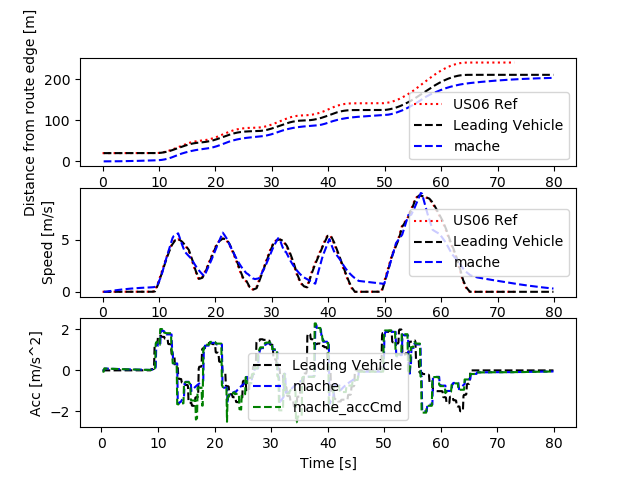

The data file committed next to this chart (first rows):
Realtime [sec], Sim Time [sec], Sim Time from MPC [sec], MPC runtime, v0_dist [m], v0_lane [-], v0_spd [m/s], v0_acc [m/s2], v1_dist [m], v1_lane [-], v1_spd [m/s], v1_acc [m/s2], v1_accCmd [m/s2]
0.0, 0.0, 0.0, 0.0, 0.0, 0.0, 0.0, 0.0, 0.0, 0.0, 0.0, 0.0, 0.0
0.0, 0.0, 0.0, 0.0, 0.0, 0.0, 0.0, 0.0, 0.0, 0.0, 0.0, 0.0, 0.0
0.0, 0.0, 0.0, 0.0, 0.0, 0.0, 0.0, 0.0, 0.0, 0.0, 0.0, 0.0, 0.0
0.0, 0.2, 79.9, 0.00802, 20.0, 0.0, 0.0, 0.0, 0.0, 0.0, 0.0, 0.0, -0.06516
0.1148, 0.3, 79.9, 0.006357, 20.0, 0.0, 0.0, 0.0, 0.0, 0.0, 0.0, 0.0, -0.06516
0.123, 0.4, 79.9, 0.007946, 20.0, 0.0, 0.0, 0.0, 0.0, 0.0, 0.0, 0.0, -0.06516
0.2123, 0.5, 0.2, 0.008254, 20.0, 0.0, 0.0, 0.0, 0.0, 0.0, 0.0, 0.0, 0.09435
0.3139, 0.6, 0.4, 0.009218, 20.0, 0.0, 0.0, 0.0, 0.0009131, 0.0, 0.009131, 0.09131, 0.09435
0.4143, 0.7, 0.5, 0.008288, 20.0, 0.0, 0.0, 0.0, 0.002739, 0.0, 0.01826, 0.09131, 0.09435
0.5141, 0.8, 0.6, 0.009313, 20.0, 0.0, 0.0, 0.0, 0.005478, 0.0, 0.02739, 0.09131, 0.08981
0.6142, 0.9, 0.7, 0.007829, 20.0, 0.0, 0.0, 0.0, 0.009087, 0.0, 0.03608, 0.08691, 0.08858
0.714, 1.0, 0.8, 0.00801, 20.0, 0.0, 0.0, 0.0, 0.01355, 0.0, 0.04466, 0.08572, 0.08734
0.8148, 1.1, 0.9, 0.008352, 20.0, 0.0, 0.0, 0.0, 0.01886, 0.0, 0.05311, 0.08452, 0.08631
0.9136, 1.2, 1.0, 0.008031, 20.0, 0.0, 0.0, 0.0, 0.02501, 0.0, 0.06146, 0.08352, 0.08518
1.014, 1.3, 1.1, 0.008938, 20.0, 0.0, 0.0, 0.0, 0.03198, 0.0, 0.0697, 0.08243, 0.08405
1.215, 1.4, 1.1, 0.006788, 20.0, 0.0, 0.0, 0.0, 0.03976, 0.0, 0.07784, 0.08134, 0.08405
1.225, 1.5, 1.1, 0.008335, 20.0, 0.0, 0.0, 0.0, 0.04836, 0.0, 0.08597, 0.08134, 0.08405
1.314, 1.6, 1.3, 0.008139, 20.0, 0.0, 0.0, 0.0, 0.05777, 0.0, 0.0941, 0.08134, 0.08182
1.414, 1.7, 1.5, 0.008639, 20.0, 0.0, 0.0, 0.0, 0.06797, 0.0, 0.102, 0.07918, 0.07957
1.514, 1.8, 1.6, 0.008346, 20.0, 0.0, 0.0, 0.0, 0.07894, 0.0, 0.1097, 0.077, 0.07842
1.615, 1.9, 1.7, 0.008513, 20.0, 0.0, 0.0, 0.0, 0.09068, 0.0, 0.1173, 0.07589, 0.07737
1.715, 2.0, 1.8, 0.008291, 20.0, 0.0, 0.0, 0.0, 0.1032, 0.0, 0.1248, 0.07487, 0.07634
1.813, 2.1, 1.9, 0.008206, 20.0, 0.0, 0.0, 0.0, 0.1164, 0.0, 0.1322, 0.07388, 0.07528
1.915, 2.2, 2.0, 0.008128, 20.0, 0.0, 0.0, 0.0, 0.1303, 0.0, 0.1395, 0.07286, 0.07423
2.014, 2.3, 2.1, 0.008836, 20.0, 0.0, 0.0, 0.0, 0.145, 0.0, 0.1467, 0.07184, 0.07319
2.115, 2.4, 2.3, 0.007983, 20.0, 0.0, 0.0, 0.0, 0.1604, 0.0, 0.1537, 0.07083, 0.07113
2.314, 2.5, 2.3, 0.006888, 20.0, 0.0, 0.0, 0.0, 0.1764, 0.0, 0.1606, 0.06884, 0.07113
2.325, 2.6, 2.3, 0.00901, 20.0, 0.0, 0.0, 0.0, 0.1932, 0.0, 0.1675, 0.06884, 0.07113
2.415, 2.7, 2.4, 0.008639, 20.0, 0.0, 0.0, 0.0, 0.2106, 0.0, 0.1744, 0.06884, 0.07012
2.515, 2.8, 2.6, 0.00825, 20.0, 0.0, 0.0, 0.0, 0.2287, 0.0, 0.1812, 0.06785, 0.06812
2.615, 2.9, 2.7, 0.008039, 20.0, 0.0, 0.0, 0.0, 0.2475, 0.0, 0.1878, 0.06592, 0.06708
2.715, 3.0, 2.8, 0.008007, 20.0, 0.0, 0.0, 0.0, 0.2669, 0.0, 0.1943, 0.06492, 0.06608
2.815, 3.1, 2.9, 0.008325, 20.0, 0.0, 0.0, 0.0, 0.287, 0.0, 0.2007, 0.06395, 0.06514
2.915, 3.2, 3.0, 0.008613, 20.0, 0.0, 0.0, 0.0, 0.3077, 0.0, 0.207, 0.06304, 0.06418
3.014, 3.3, 3.1, 0.00855, 20.0, 0.0, 0.0, 0.0, 0.329, 0.0, 0.2132, 0.06211, 0.06322
3.115, 3.4, 3.2, 0.008652, 20.0, 0.0, 0.0, 0.0, 0.3509, 0.0, 0.2193, 0.06118, 0.06227
3.215, 3.5, 3.3, 0.00817, 20.0, 0.0, 0.0, 0.0, 0.3735, 0.0, 0.2253, 0.06026, 0.06133
3.414, 3.6, 3.3, 0.00673, 20.0, 0.0, 0.0, 0.0, 0.3966, 0.0, 0.2312, 0.05935, 0.06133
3.423, 3.7, 3.4, 0.008464, 20.0, 0.0, 0.0, 0.0, 0.4203, 0.0, 0.2372, 0.05935, 0.06039
3.513, 3.8, 3.5, 0.007834, 20.0, 0.0, 0.0, 0.0, 0.4446, 0.0, 0.243, 0.05844, 0.05946
3.613, 3.9, 3.7, 0.008523, 20.0, 0.0, 0.0, 0.0, 0.4695, 0.0, 0.2488, 0.05754, 0.05759
3.715, 4.0, 3.8, 0.008176, 20.0, 0.0, 0.0, 0.0, 0.4949, 0.0, 0.2544, 0.05573, 0.05667
3.815, 4.1, 3.9, 0.0088, 20.0, 0.0, 0.0, 0.0, 0.5209, 0.0, 0.2598, 0.05484, 0.05576
3.915, 4.2, 4.0, 0.007413, 20.0, 0.0, 0.0, 0.0, 0.5474, 0.0, 0.2652, 0.05396, 0.05491
4.013, 4.3, 4.1, 0.009988, 20.0, 0.0, 0.0, 0.0, 0.5745, 0.0, 0.2705, 0.05314, 0.05403
4.117, 4.4, 4.2, 0.009983, 20.0, 0.0, 0.0, 0.0, 0.6021, 0.0, 0.2758, 0.05229, 0.05316
4.218, 4.5, 4.3, 0.008731, 20.0, 0.0, 0.0, 0.0, 0.6302, 0.0, 0.2809, 0.05144, 0.05229
4.316, 4.6, 4.5, 0.00841, 20.0, 0.0, 0.0, 0.0, 0.6588, 0.0, 0.286, 0.0506, 0.05058
4.514, 4.7, 4.5, 0.00755, 20.0, 0.0, 0.0, 0.0, 0.6878, 0.0, 0.2909, 0.04895, 0.05058
4.525, 4.8, 4.5, 0.008237, 20.0, 0.0, 0.0, 0.0, 0.7174, 0.0, 0.2958, 0.04895, 0.05058
4.615, 4.9, 4.6, 0.007533, 20.0, 0.0, 0.0, 0.0, 0.7475, 0.0, 0.3007, 0.04895, 0.04974
4.712, 5.0, 4.8, 0.00909, 20.0, 0.0, 0.0, 0.0, 0.778, 0.0, 0.3055, 0.04814, 0.04809
4.814, 5.1, 4.9, 0.008653, 20.0, 0.0, 0.0, 0.0, 0.8091, 0.0, 0.3101, 0.04654, 0.04723
4.914, 5.2, 5.0, 0.007798, 20.0, 0.0, 0.0, 0.0, 0.8405, 0.0, 0.3147, 0.0457, 0.0464
5.014, 5.3, 5.1, 0.008698, 20.0, 0.0, 0.0, 0.0, 0.8724, 0.0, 0.3192, 0.04491, 0.04563
5.114, 5.4, 5.2, 0.008676, 20.0, 0.0, 0.0, 0.0, 0.9048, 0.0, 0.3236, 0.04415, 0.04483
5.214, 5.5, 5.3, 0.008505, 20.0, 0.0, 0.0, 0.0, 0.9376, 0.0, 0.3279, 0.04338, 0.04404
5.314, 5.6, 5.5, 0.008218, 20.0, 0.0, 0.0, 0.0, 0.9708, 0.0, 0.3322, 0.04262, 0.04247
5.515, 5.7, 5.5, 0.006515, 20.0, 0.0, 0.0, 0.0, 1.004, 0.0, 0.3363, 0.0411, 0.04247
5.525, 5.8, 5.5, 0.008443, 20.0, 0.0, 0.0, 0.0, 1.038, 0.0, 0.3404, 0.0411, 0.04247
... 741 more rows
